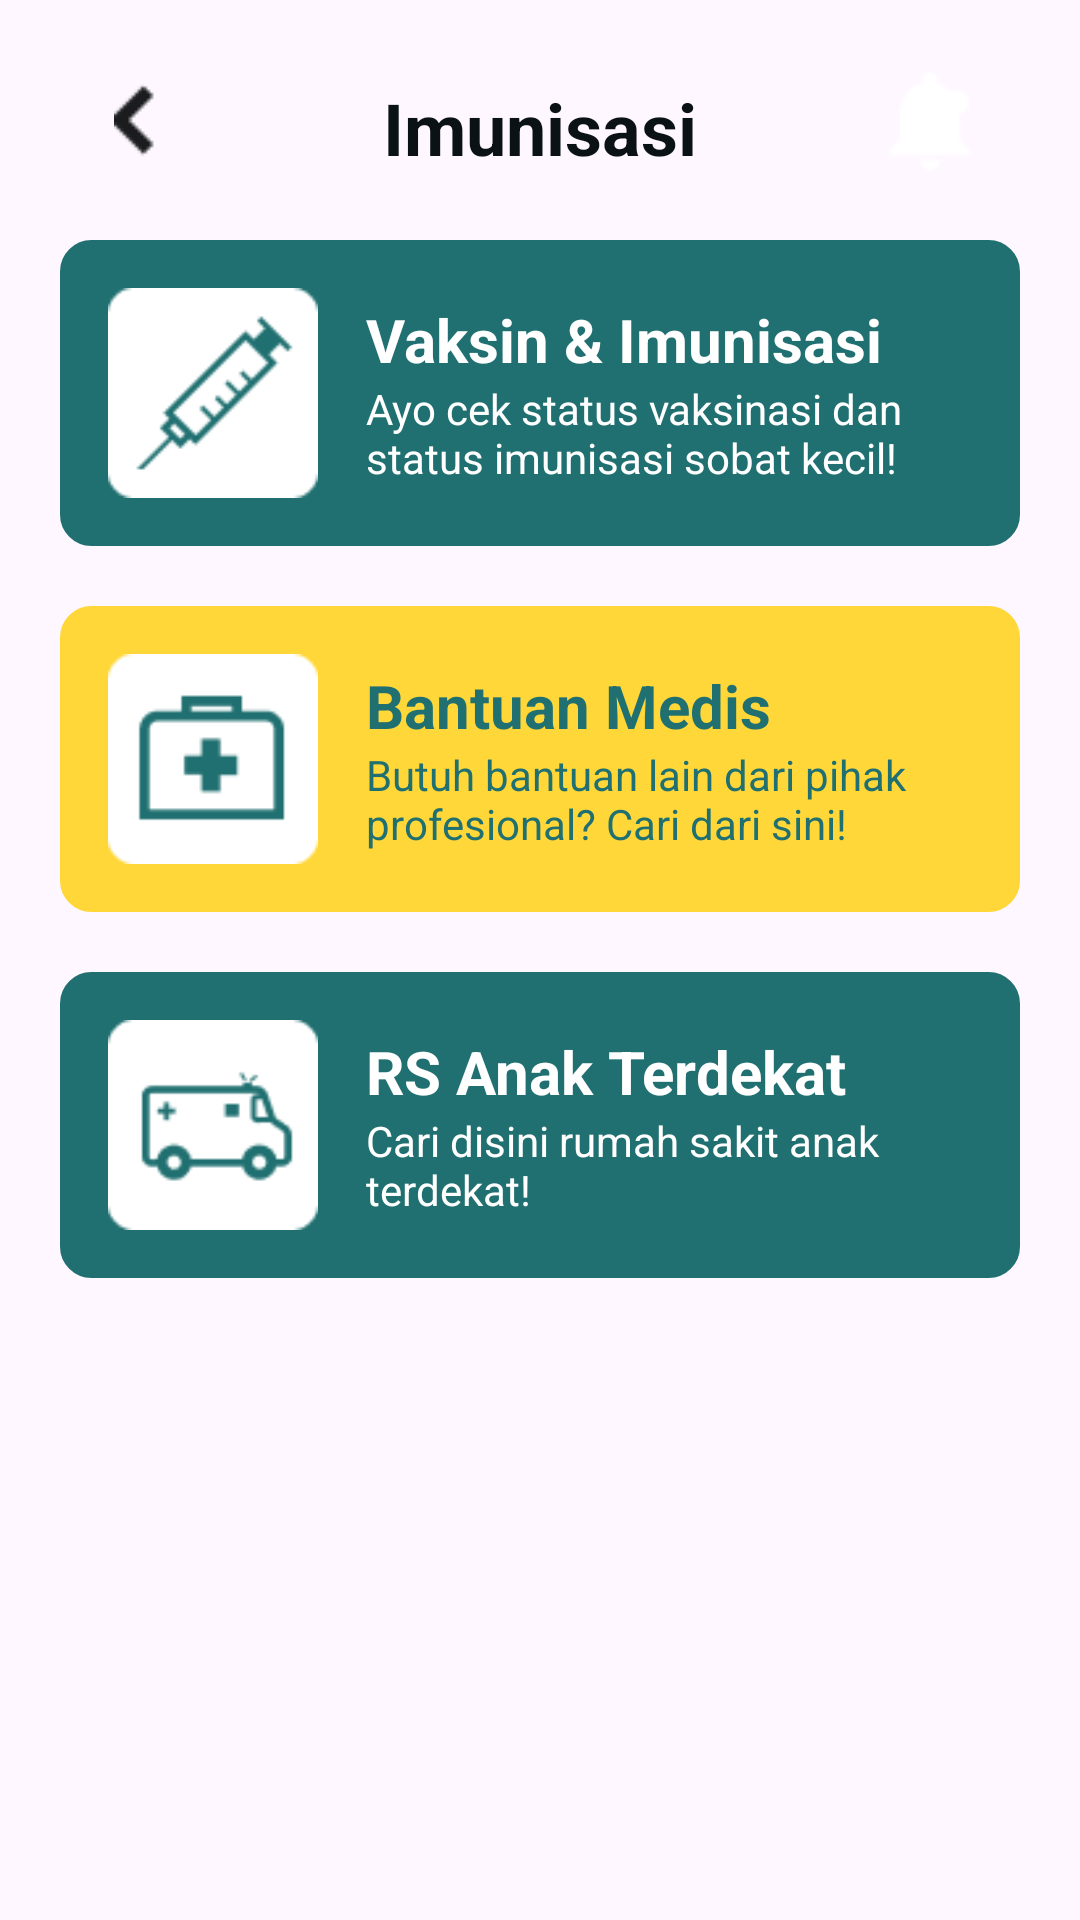

Android layout source for this screen:
<!-- AndroidManifest.xml: application theme Theme.Sobat -->
<!-- res/layout/activity_imunisasi.xml -->
<?xml version="1.0" encoding="utf-8"?>
<androidx.constraintlayout.widget.ConstraintLayout xmlns:android="http://schemas.android.com/apk/res/android"
    xmlns:app="http://schemas.android.com/apk/res-auto"
    xmlns:tools="http://schemas.android.com/tools"
    android:layout_width="match_parent"
    android:layout_height="match_parent"
    tools:context=".Imunisasi">

    <LinearLayout
        android:id="@+id/linearLayout"
        android:layout_width="match_parent"
        android:layout_height="wrap_content"
        android:gravity="center"
        android:orientation="horizontal"
        android:paddingStart="30dp"
        android:paddingTop="20dp"
        android:paddingEnd="30dp"
        app:layout_constraintEnd_toEndOf="parent"
        app:layout_constraintTop_toTopOf="parent">

        <LinearLayout
            android:layout_width="40dp"
            android:layout_height="40dp"
            android:gravity="end|top"
            android:orientation="horizontal">

            <LinearLayout
                android:id="@+id/back"
                android:orientation="horizontal"
                android:layout_width="wrap_content"
                android:layout_height="wrap_content"
                android:layout_gravity="center"
                android:layout_marginEnd="8dp"
                android:background="@drawable/arrow_back">

            </LinearLayout>
        </LinearLayout>

        <LinearLayout
            android:layout_width="0dp"
            android:layout_height="wrap_content"
            android:layout_weight="1"
            android:orientation="vertical">

            <TextView
                android:layout_width="match_parent"
                android:layout_height="wrap_content"
                android:layout_marginTop="5dp"
                android:gravity="center"
                android:text="@string/imun"
                android:textColor="@color/hitam"
                android:textSize="@dimen/judul"
                android:textStyle="bold"/>
        </LinearLayout>

        <LinearLayout
            android:orientation="horizontal"
            android:layout_width="wrap_content"
            android:layout_height="40dp"
            android:background="@drawable/notification"
            android:backgroundTint="@color/putih"
            android:gravity="end|top">
        </LinearLayout>
    </LinearLayout>

    <LinearLayout
        android:layout_width="match_parent"
        android:layout_height="wrap_content"
        android:orientation="vertical"
        app:layout_constraintTop_toBottomOf="@+id/linearLayout"
        >
        <LinearLayout
            android:id="@+id/vaksinImun"
            android:layout_width="match_parent"
            android:layout_height="wrap_content"
            android:layout_margin="20dp"
            android:background="@drawable/kotak_forum"
            android:backgroundTint="@color/hijauTua"
            android:orientation="horizontal"
            >
            <LinearLayout
                android:layout_margin="16dp"
                android:layout_width="70dp"
                android:layout_height="70dp"
                android:background="@drawable/tombol_suntik">
            </LinearLayout>
            <LinearLayout
                android:layout_width="fill_parent"
                android:layout_height="match_parent"
                android:orientation="vertical"
                android:gravity="center_vertical">
                <TextView
                    android:textSize="@dimen/subjudul"
                    android:textColor="@color/putih"
                    android:textStyle="bold"
                    android:text="@string/vaksinImun"
                    android:layout_width="wrap_content"
                    android:layout_height="wrap_content"/>
                <TextView
                    android:textSize="@dimen/fntKcl"
                    android:textColor="@color/putih"
                    android:text="@string/detailVaksinImun"
                    android:layout_width="wrap_content"
                    android:layout_height="wrap_content"/>
            </LinearLayout>

        </LinearLayout>

        <LinearLayout
            android:id="@+id/bantuanMedis"
            android:layout_width="match_parent"
            android:layout_height="wrap_content"
            android:layout_marginHorizontal="20dp"
            android:background="@drawable/kotak_forum"
            android:backgroundTint="@color/kuningTua"
            >
            <LinearLayout
                android:orientation="horizontal"
                android:layout_margin="16dp"
                android:layout_width="70dp"
                android:layout_height="70dp"
                android:background="@drawable/tombol_bantuanlain">
            </LinearLayout>

            <LinearLayout
                android:layout_width="fill_parent"
                android:layout_height="match_parent"
                android:orientation="vertical"
                android:gravity="center_vertical">
                <TextView
                    android:textSize="@dimen/subjudul"
                    android:textColor="@color/hijauTua"
                    android:textStyle="bold"
                    android:text="@string/bantuanMedis"
                    android:layout_width="wrap_content"
                    android:layout_height="wrap_content"/>
                <TextView
                    android:textSize="@dimen/fntKcl"
                    android:textColor="@color/hijauTua"
                    android:text="@string/detailBantuanMedis"
                    android:layout_width="wrap_content"
                    android:layout_height="wrap_content"/>
            </LinearLayout>

        </LinearLayout>
        <LinearLayout
            android:id="@+id/RsDekat"
            android:layout_width="match_parent"
            android:layout_height="wrap_content"
            android:layout_margin="20dp"
            android:gravity=""
            android:background="@drawable/kotak_forum"
            android:backgroundTint="@color/hijauTua"
            >
            <LinearLayout
                android:orientation="horizontal"
                android:layout_margin="16dp"
                android:layout_width="70dp"
                android:layout_height="70dp"
                android:background="@drawable/tombol_rs">
            </LinearLayout>
            <LinearLayout
                android:layout_width="fill_parent"
                android:layout_height="match_parent"
                android:orientation="vertical"
                android:gravity="center_vertical">
                <TextView
                    android:textSize="@dimen/subjudul"
                    android:textColor="@color/putih"
                    android:textStyle="bold"
                    android:text="@string/rsAnak"
                    android:layout_width="wrap_content"
                    android:layout_height="wrap_content"/>
                <TextView
                    android:textSize="@dimen/fntKcl"
                    android:textColor="@color/putih"
                    android:text="@string/detailRs"
                    android:layout_width="wrap_content"
                    android:layout_height="wrap_content"/>
            </LinearLayout>

        </LinearLayout>


    </LinearLayout>

</androidx.constraintlayout.widget.ConstraintLayout>
<!-- resources referenced by this layout -->
<resources>
  <color name="hijauTua">#217071</color>
  <color name="hitam">#0B1215</color>
  <color name="kuningTua">#FFD738</color>
  <color name="putih">#FFFFFFFF</color>
  <dimen name="fntKcl">14sp</dimen>
  <dimen name="judul">24sp</dimen>
  <dimen name="subjudul">20sp</dimen>
  <!-- drawable arrow_back: png bitmap (drawable, 354 bytes) -->
  <!-- drawable kotak_forum (drawable) -->
  <shape xmlns:android="http://schemas.android.com/apk/res/android"
      android:shape="rectangle">
      <solid android:color="@color/putih" />
      <corners android:radius="10dp" />
      <stroke
          android:width="1dp"
          android:color="@color/hijauTua" />
  </shape>
  <!-- drawable notification: png bitmap (drawable, 610 bytes) -->
  <!-- drawable tombol_bantuanlain: png bitmap (drawable, 998 bytes) -->
  <!-- drawable tombol_rs: png bitmap (drawable, 1625 bytes) -->
  <!-- drawable tombol_suntik: png bitmap (drawable, 1464 bytes) -->
  <string name="bantuanMedis">Bantuan Medis</string>
  <string name="detailBantuanMedis">Butuh bantuan lain dari pihak profesional? Cari dari sini!</string>
  <string name="detailRs">Cari disini rumah sakit anak terdekat!</string>
  <string name="detailVaksinImun">Ayo cek status vaksinasi dan status imunisasi sobat kecil!</string>
  <string name="imun">Imunisasi</string>
  <string name="rsAnak">RS Anak Terdekat</string>
  <string name="vaksinImun">Vaksin &amp; Imunisasi</string>
  <style name="Theme.Sobat" parent="Base.Theme.Sobat" />
  <style name="Base.Theme.Sobat" parent="Theme.Material3.DayNight.NoActionBar">
          
           <item name="colorPrimary">@color/hijauTua</item>
      </style>
</resources>
